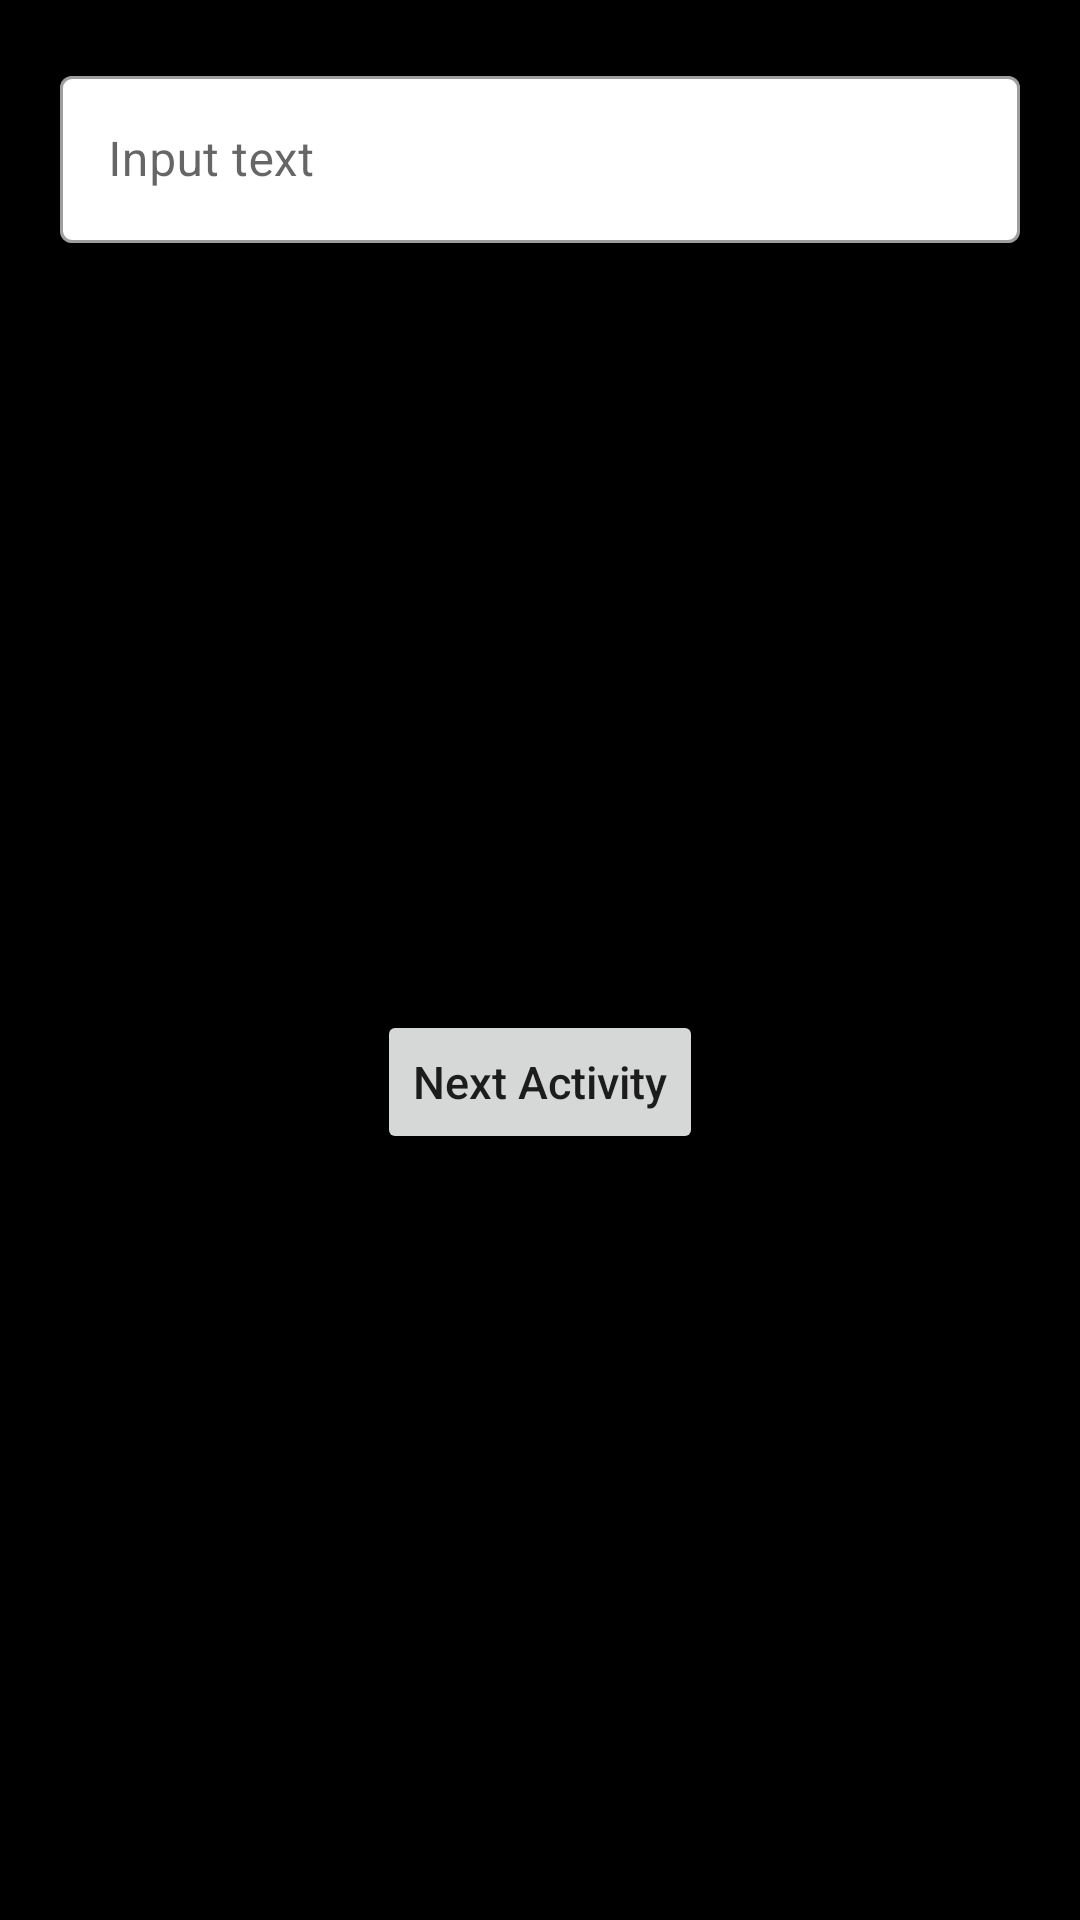

Layout XML and referenced resources for this Android screen:
<!-- AndroidManifest.xml: application theme Theme.TestKotlin1 -->
<!-- res/layout/activity_main.xml -->
<?xml version="1.0" encoding="utf-8"?>
<androidx.constraintlayout.widget.ConstraintLayout xmlns:android="http://schemas.android.com/apk/res/android"
    xmlns:app="http://schemas.android.com/apk/res-auto"
    xmlns:tools="http://schemas.android.com/tools"
    android:layout_width="match_parent"
    android:layout_height="match_parent"
    android:background="@color/black"
    tools:context=".ui.activitys.main.MainActivity">

    <com.google.android.material.textfield.TextInputLayout
        android:id="@+id/outlinedTextField"
        style="@style/Widget.MaterialComponents.TextInputLayout.OutlinedBox"
        android:layout_width="match_parent"
        android:layout_height="wrap_content"
        android:hint="Input text"
        app:boxBackgroundColor="@color/white"
        android:layout_margin="20dp"
        app:layout_constraintEnd_toEndOf="parent"
        app:layout_constraintStart_toStartOf="parent"
        app:layout_constraintTop_toTopOf="parent">

        <com.google.android.material.textfield.TextInputEditText
            android:id="@+id/et_input_text_main"
            android:layout_width="match_parent"
            android:layout_height="wrap_content" />

    </com.google.android.material.textfield.TextInputLayout>

    <Button
        android:id="@+id/next_activity_btn"
        android:layout_width="wrap_content"
        android:layout_height="wrap_content"
        android:text="Next Activity"
        android:textSize="15sp"
        android:textAllCaps="false"
        app:layout_constraintTop_toBottomOf="@id/outlinedTextField"
        app:layout_constraintEnd_toEndOf="parent"
        app:layout_constraintStart_toStartOf="parent"
        app:layout_constraintBottom_toBottomOf="parent"
        />

    <TextView
        android:id="@+id/txt_show"
        app:layout_constraintBottom_toBottomOf="parent"
        app:layout_constraintEnd_toEndOf="parent"
        app:layout_constraintStart_toStartOf="parent"
        android:textColor="@color/white"
        android:textSize="20sp"
        android:layout_margin="20dp"
        android:layout_width="wrap_content"
        android:layout_height="wrap_content"/>

</androidx.constraintlayout.widget.ConstraintLayout>
<!-- resources referenced by this layout -->
<resources>
  <style name="Theme.TestKotlin1" parent="Theme.MaterialComponents.DayNight.DarkActionBar">
          
          <item name="colorPrimary">@color/purple_500</item>
          <item name="colorPrimaryVariant">@color/purple_700</item>
          <item name="colorOnPrimary">@color/white</item>
          
          <item name="colorSecondary">@color/teal_200</item>
          <item name="colorSecondaryVariant">@color/teal_700</item>
          <item name="colorOnSecondary">@color/black</item>
          
          <item name="android:statusBarColor" tools:targetApi="l">?attr/colorPrimaryVariant</item>
          
      </style>
  <!-- not gathered from this repository: default colours our renderer supplied (Android Studio template values) -->
  <color name="purple_500">#FF6200EE</color>
  <color name="purple_700">#FF3700B3</color>
  <color name="teal_200">#FF03DAC5</color>
  <color name="teal_700">#FF018786</color>
  <color name="black">#FF000000</color>
  <color name="white">#FFFFFFFF</color>
</resources>
